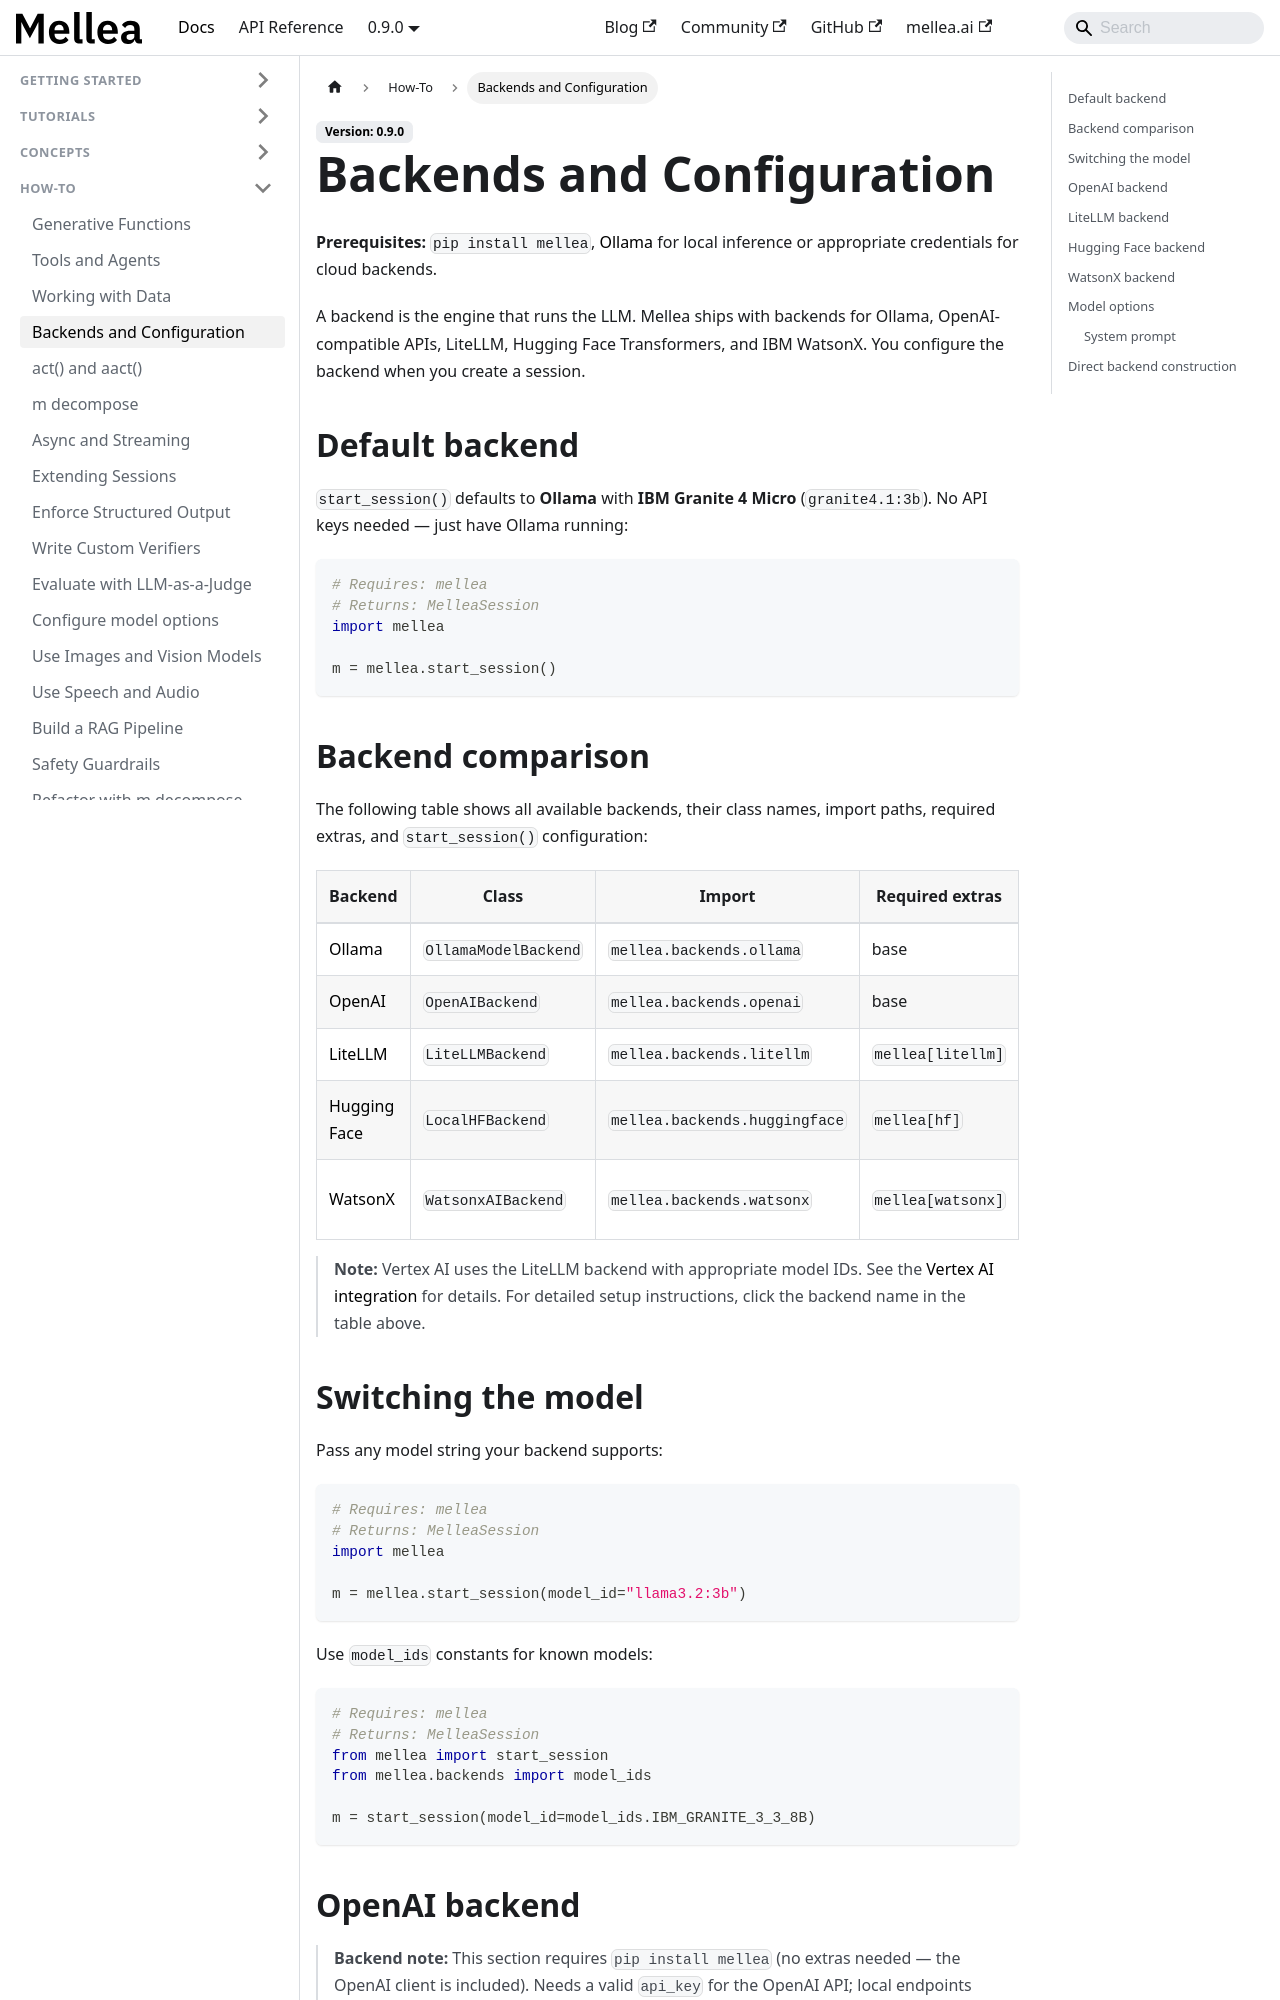

repository: generative-computing/mellea · page: how-to/backends-and-configuration.html · generator: docusaurus

---
title: "Backends and Configuration"
description: "Configure Mellea to use Ollama, OpenAI, LiteLLM, Hugging Face, or WatsonX backends."
# diataxis: how-to
---

**Prerequisites:** `pip install mellea`, [Ollama](https://ollama.ai) for local inference
or appropriate credentials for cloud backends.

A backend is the engine that runs the LLM. Mellea ships with backends for Ollama,
OpenAI-compatible APIs, LiteLLM, Hugging Face Transformers, and IBM WatsonX. You
configure the backend when you create a session.

## Default backend

`start_session()` defaults to **Ollama** with **IBM Granite 4 Micro** (`granite4.1:3b`).
No API keys needed — just have Ollama running:

```python
# Requires: mellea
# Returns: MelleaSession
import mellea

m = mellea.start_session()
```

## Backend comparison

The following table shows all available backends, their class names, import paths, required extras, and `start_session()` configuration:

| Backend | Class | Import | Required extras | `start_session()` |
| ------- | ----- | ------ | --------------- | ----------------- |
| [Ollama](../integrations/ollama.md) | `OllamaModelBackend` | `mellea.backends.ollama` | base | `backend_name="ollama"` |
| [OpenAI](../integrations/openai.md) | `OpenAIBackend` | `mellea.backends.openai` | base | `backend_name="openai"` |
| [LiteLLM](../integrations/litellm.md) | `LiteLLMBackend` | `mellea.backends.litellm` | `mellea[litellm]` | `backend_name="litellm"` |
| [Hugging Face](../integrations/huggingface.md) | `LocalHFBackend` | `mellea.backends.huggingface` | `mellea[hf]` | `backend_name="hf"` |
| [WatsonX](../integrations/watsonx.md) | `WatsonxAIBackend` | `mellea.backends.watsonx` | `mellea[watsonx]` | `backend_name="watsonx"` (deprecated) |

> **Note:** Vertex AI uses the LiteLLM backend with appropriate model IDs. See the [Vertex AI integration](../integrations/vertex-ai.md) for details. For detailed setup instructions, click the backend name in the table above.

## Switching the model

Pass any model string your backend supports:

```python
# Requires: mellea
# Returns: MelleaSession
import mellea

m = mellea.start_session(model_id="llama3.2:3b")
```

Use `model_ids` constants for known models:

```python
# Requires: mellea
# Returns: MelleaSession
from mellea import start_session
from mellea.backends import model_ids

m = start_session(model_id=model_ids.IBM_GRANITE_3_3_8B)
```
